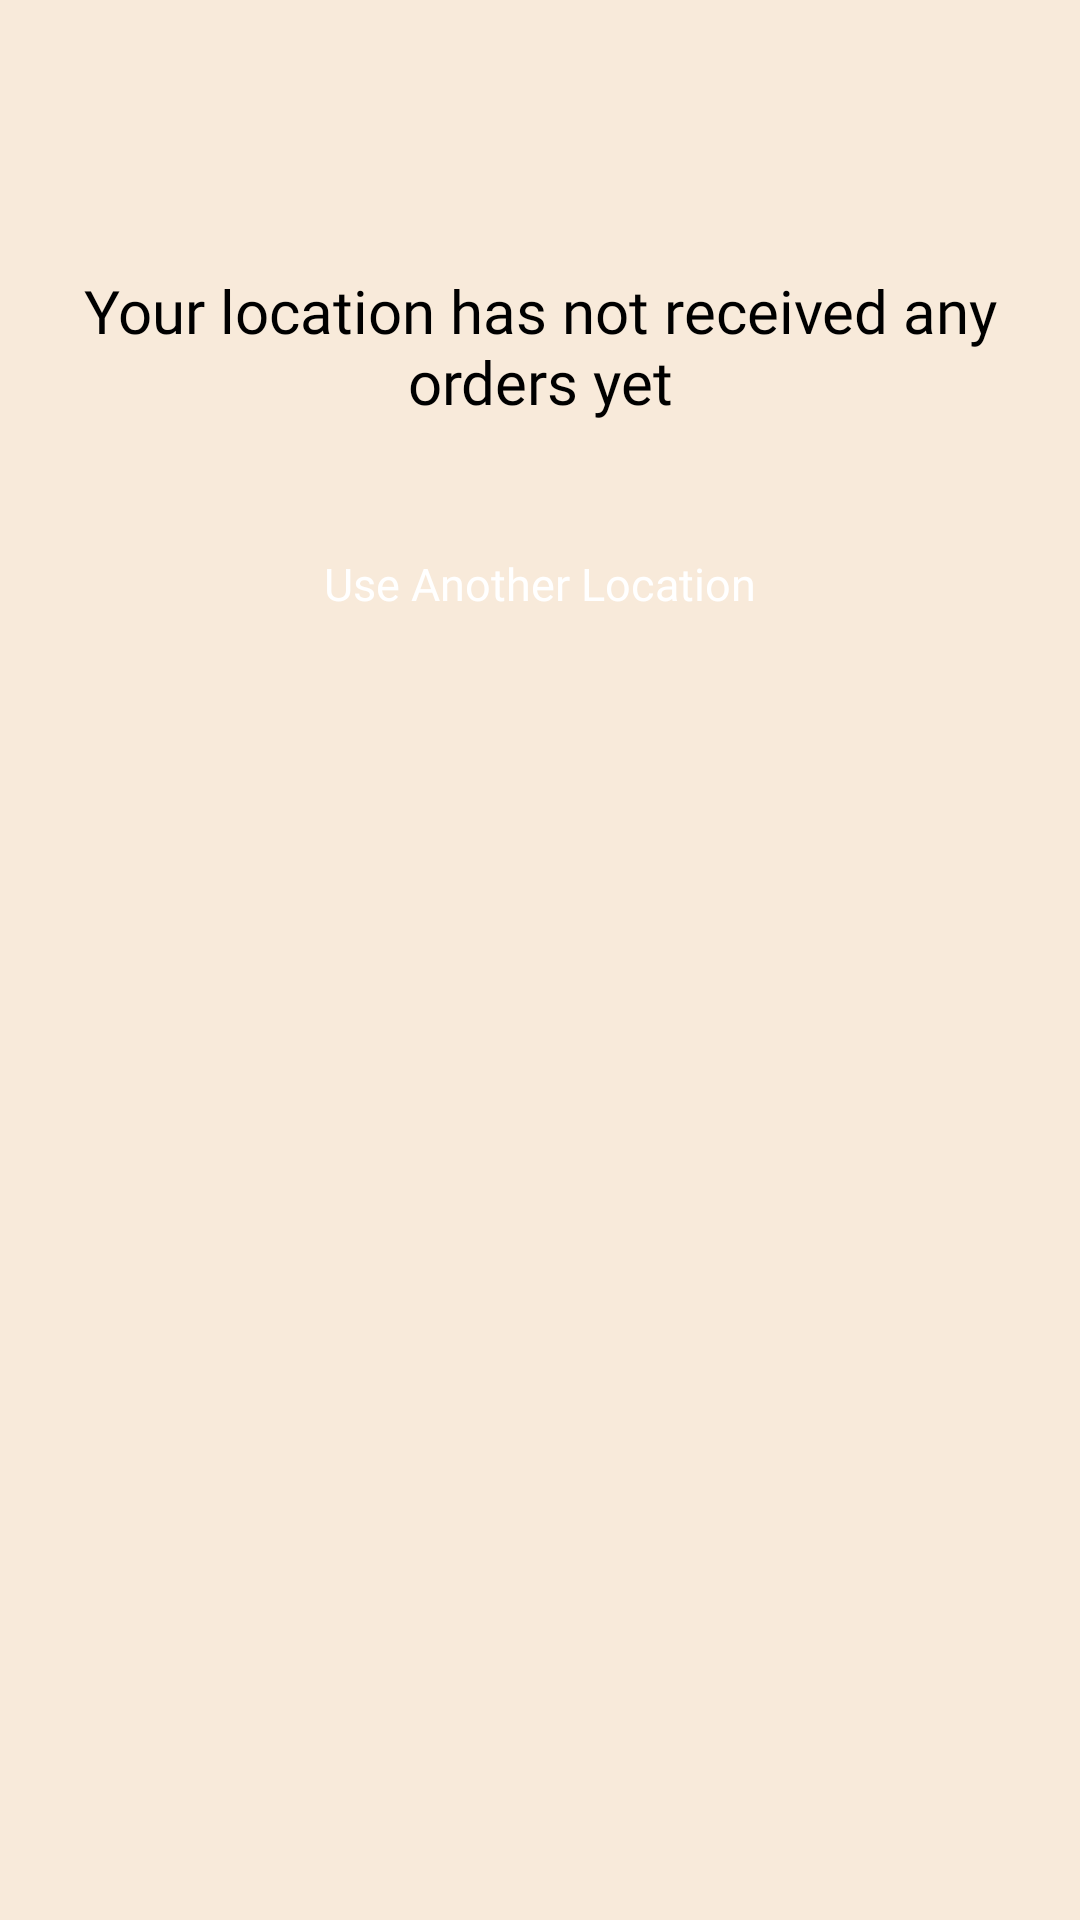

Here is an Android app screen rendered from its layout file. Give the layout XML and the strings, colors and styles it references.
<!-- AndroidManifest.xml: application theme Theme.Driver -->
<!-- res/layout/activity_order_empty.xml -->
<?xml version="1.0" encoding="utf-8"?>
<RelativeLayout xmlns:android="http://schemas.android.com/apk/res/android"
    xmlns:tools="http://schemas.android.com/tools"
    android:layout_width="match_parent"
    android:layout_height="match_parent"
    android:background="@color/llorange"
    tools:context=".OrderEmptyActivity">

    <TextView
        android:id="@+id/textView"
        android:layout_width="wrap_content"
        android:layout_height="wrap_content"
        android:layout_centerHorizontal="true"
        android:layout_marginStart="20dp"
        android:layout_marginTop="90dp"
        android:layout_marginEnd="20dp"
        android:layout_marginBottom="20dp"
        android:textColor="@color/black"
        android:fontFamily="@font/nunito"
        android:text="Your location has not received any orders yet"
        android:textAlignment="center"
        android:textSize="20sp" />

    <ImageView
        android:id="@+id/imageView"
        android:layout_width="wrap_content"
        android:layout_height="wrap_content"
        android:src="@drawable/notdelivery"
        android:layout_below="@id/textView"
        android:layout_centerHorizontal="true"
        android:layout_marginTop="10dp"/>
    <androidx.appcompat.widget.AppCompatButton
        android:id="@+id/another"
        android:layout_width="match_parent"
        android:layout_height="wrap_content"
        android:background="@drawable/search_shape"
        android:layout_below="@id/imageView"
        android:backgroundTint="@color/navy"
        android:textAllCaps="false"
        android:layout_marginStart="40dp"
        android:layout_marginEnd="40dp"
        android:text="Use Another Location"
        android:textColor="@color/white"
        android:fontFamily="@font/nunito"
        android:textSize="15sp"
        android:textFontWeight="500"/>
</RelativeLayout>
<!-- resources referenced by this layout -->
<resources>
  <color name="black">#FF000000</color>
  <color name="llorange">#F8EADA</color>
  <color name="navy">#ff512f</color>
  <color name="white">#FFFFFFFF</color>
  <style name="Theme.Driver" parent="Base.Theme.Driver" />
  <style name="Base.Theme.Driver" parent="Theme.Material3.DayNight.NoActionBar">
  
          
          
      </style>
</resources>
